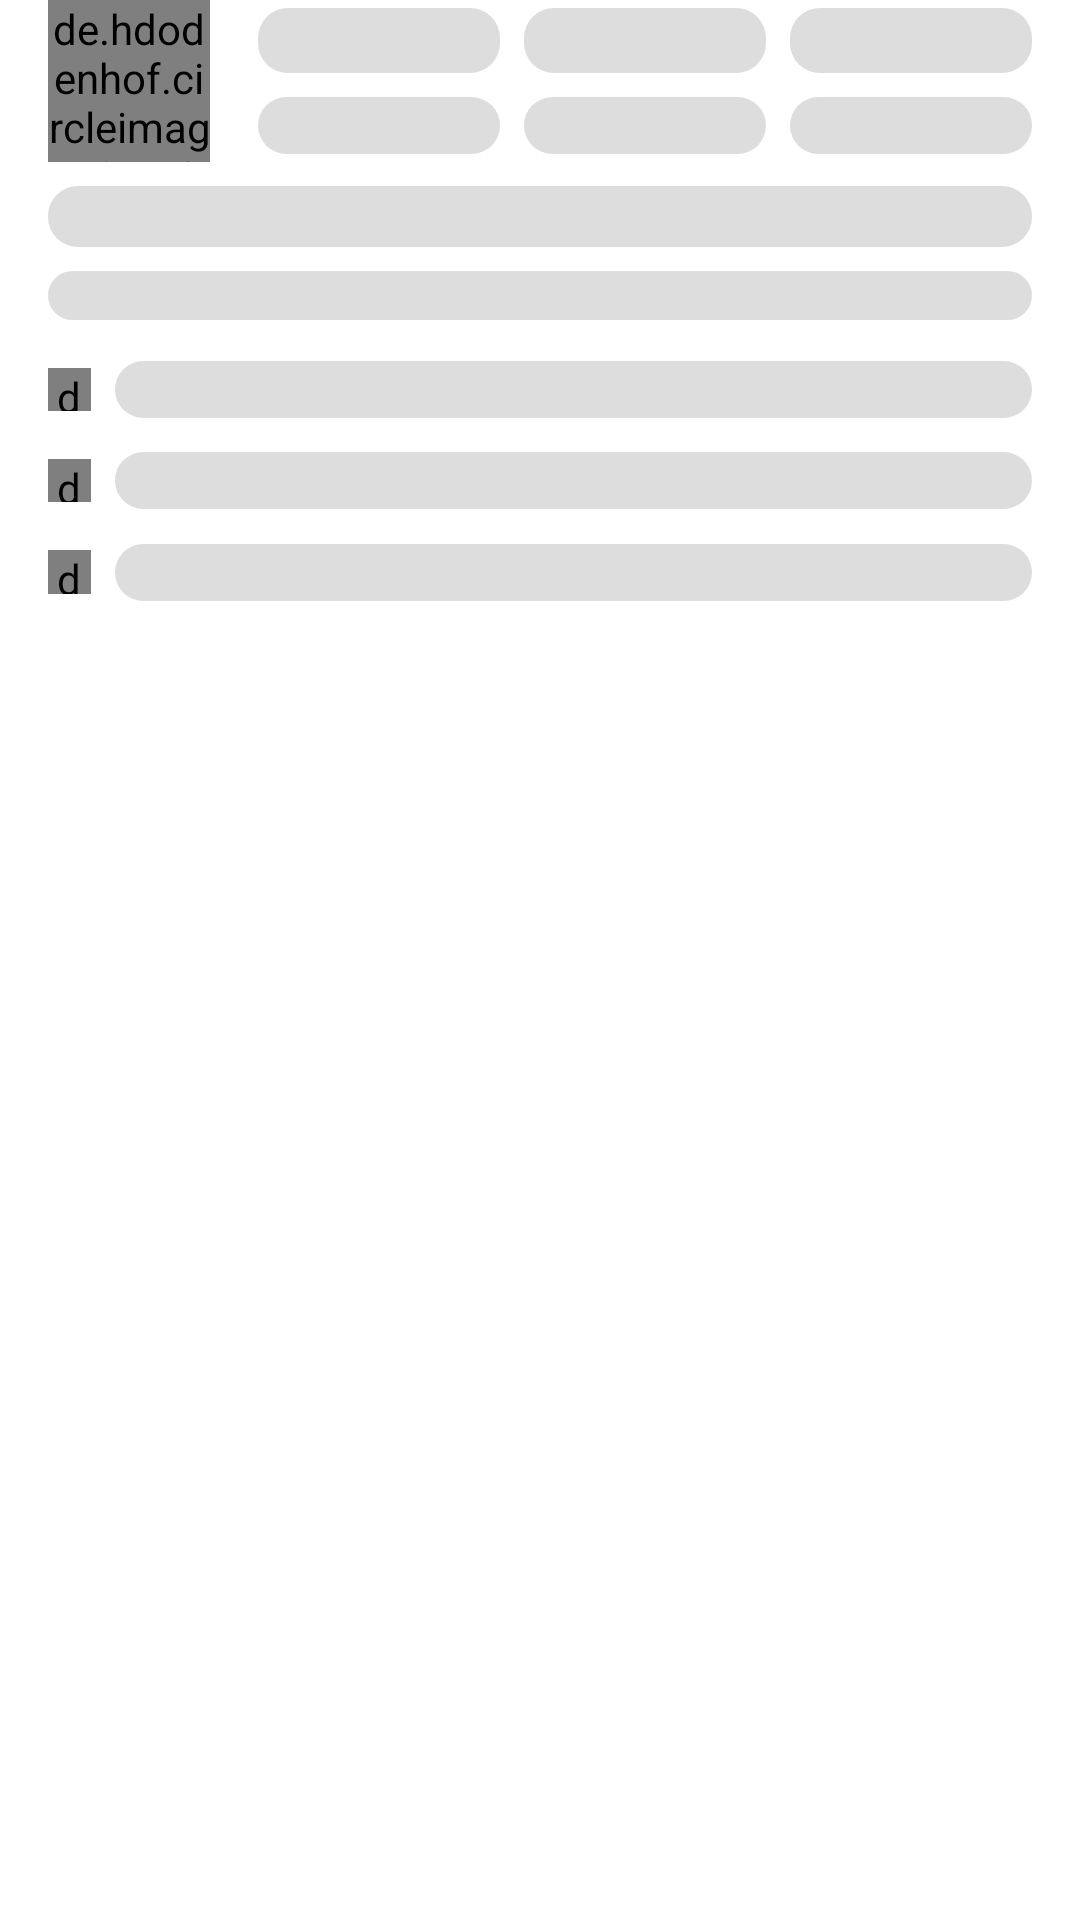

Android layout source for this screen:
<!-- AndroidManifest.xml: application theme Theme.MyGithubApp -->
<!-- res/layout/profile_app_bar_placeholder.xml -->
<?xml version="1.0" encoding="utf-8"?>
<androidx.constraintlayout.widget.ConstraintLayout xmlns:android="http://schemas.android.com/apk/res/android"
    android:layout_width="match_parent"
    android:layout_height="wrap_content"
    xmlns:app="http://schemas.android.com/apk/res-auto"
    xmlns:tools="http://schemas.android.com/tools">

    <de.hdodenhof.circleimageview.CircleImageView
        android:id="@+id/img_user"
        android:layout_width="0dp"
        android:layout_height="0dp"
        android:layout_marginStart="16dp"
        app:layout_constraintDimensionRatio="1"
        app:layout_constraintStart_toStartOf="parent"
        app:layout_constraintTop_toTopOf="parent"
        app:layout_constraintWidth_percent=".15"
        android:src="@color/colorShade" />

    <TextView
        android:id="@+id/tv_repo_count"
        style="@style/TextSemiBold16"
        android:layout_width="0dp"
        android:layout_height="wrap_content"
        android:layout_marginStart="16dp"
        android:textAlignment="center"
        android:background="@drawable/text_shade_rounded"
        app:layout_constraintBottom_toTopOf="@id/label_repo"
        app:layout_constraintEnd_toStartOf="@id/tv_followers_count"
        app:layout_constraintHorizontal_weight="1"
        app:layout_constraintStart_toEndOf="@id/img_user"
        app:layout_constraintTop_toTopOf="@id/img_user"
        app:layout_constraintVertical_chainStyle="packed" />

    <TextView
        android:id="@+id/tv_followers_count"
        style="@style/TextSemiBold16"
        android:layout_width="0dp"
        android:layout_height="wrap_content"
        android:layout_marginStart="8dp"
        android:background="@drawable/text_shade_rounded"
        android:textAlignment="center"
        app:layout_constraintBottom_toTopOf="@id/label_followers"
        app:layout_constraintEnd_toStartOf="@id/tv_following_count"
        app:layout_constraintHorizontal_weight="1"
        app:layout_constraintStart_toEndOf="@id/tv_repo_count"
        app:layout_constraintTop_toTopOf="@+id/img_user"
        app:layout_constraintVertical_chainStyle="packed" />

    <TextView
        android:id="@+id/tv_following_count"
        style="@style/TextSemiBold16"
        android:layout_width="0dp"
        android:layout_height="wrap_content"
        android:layout_marginStart="8dp"
        android:layout_marginEnd="16dp"
        android:background="@drawable/text_shade_rounded"
        android:textAlignment="center"
        app:layout_constraintBottom_toTopOf="@+id/label_following"
        app:layout_constraintEnd_toEndOf="parent"
        app:layout_constraintHorizontal_bias="0.5"
        app:layout_constraintHorizontal_weight="1"
        app:layout_constraintStart_toEndOf="@id/tv_followers_count"
        app:layout_constraintTop_toTopOf="@+id/img_user"
        app:layout_constraintVertical_chainStyle="packed" />

    <TextView
        android:id="@+id/tv_name"
        style="@style/TextSemiBold15"
        android:layout_width="0dp"
        android:layout_height="wrap_content"
        android:layout_marginTop="8dp"
        android:layout_marginEnd="16dp"
        app:layout_constraintEnd_toEndOf="parent"
        app:layout_constraintStart_toStartOf="@id/img_user"
        app:layout_constraintTop_toBottomOf="@id/img_user"
        android:background="@drawable/text_shade_rounded" />

    <TextView
        android:id="@+id/label_repo"
        style="@style/TextRegular14"
        android:layout_width="0dp"
        android:layout_height="wrap_content"
        android:layout_marginTop="8dp"
        android:background="@drawable/text_shade_rounded"
        android:textAlignment="center"
        app:layout_constraintBottom_toBottomOf="@+id/img_user"
        app:layout_constraintEnd_toEndOf="@id/tv_repo_count"
        app:layout_constraintStart_toStartOf="@id/tv_repo_count"
        app:layout_constraintTop_toBottomOf="@id/tv_repo_count" />

    <TextView
        android:id="@+id/label_followers"
        style="@style/TextRegular14"
        android:layout_width="0dp"
        android:layout_height="wrap_content"
        android:layout_marginTop="8dp"
        android:background="@drawable/text_shade_rounded"
        android:textAlignment="center"
        app:layout_constraintBottom_toBottomOf="@+id/img_user"
        app:layout_constraintEnd_toEndOf="@id/tv_followers_count"
        app:layout_constraintStart_toStartOf="@id/tv_followers_count"
        app:layout_constraintTop_toBottomOf="@id/tv_followers_count" />

    <TextView
        android:id="@+id/label_following"
        style="@style/TextRegular14"
        android:layout_width="0dp"
        android:layout_height="wrap_content"
        android:layout_marginTop="8dp"
        android:background="@drawable/text_shade_rounded"
        android:textAlignment="center"
        app:layout_constraintBottom_toBottomOf="@+id/img_user"
        app:layout_constraintEnd_toEndOf="@+id/tv_following_count"
        app:layout_constraintHorizontal_bias="0.5"
        app:layout_constraintStart_toStartOf="@id/tv_following_count"
        app:layout_constraintTop_toBottomOf="@+id/tv_following_count" />

    <androidx.constraintlayout.widget.Barrier
        android:id="@+id/barrier3"
        android:layout_width="wrap_content"
        android:layout_height="wrap_content"
        app:barrierDirection="bottom"
        app:constraint_referenced_ids="tv_bio, tv_name" />

    <TextView
        android:id="@+id/tv_bio"
        style="@style/TextRegular12"
        android:layout_width="0dp"
        android:layout_height="wrap_content"
        android:textColor="@color/colorGrey"
        android:layout_marginTop="8dp"
        app:layout_constraintEnd_toEndOf="@+id/tv_name"
        app:layout_constraintStart_toStartOf="@+id/tv_name"
        app:layout_constraintTop_toBottomOf="@id/tv_name"
        android:background="@drawable/text_shade_rounded" />

    <androidx.constraintlayout.widget.Barrier
        android:id="@+id/barrier4"
        android:layout_width="wrap_content"
        android:layout_height="wrap_content"
        app:barrierDirection="bottom"
        app:constraint_referenced_ids="tv_bio, tv_name, img_email" />

    <de.hdodenhof.circleimageview.CircleImageView
        android:id="@+id/img_email"
        android:layout_width="0dp"
        android:layout_height="0dp"
        android:layout_marginTop="16dp"
        app:layout_constraintDimensionRatio="1"
        app:layout_constraintStart_toStartOf="@id/tv_name"
        app:layout_constraintTop_toBottomOf="@id/barrier3"
        app:layout_constraintWidth_percent=".04"
        android:src="@color/colorShade"
        tools:ignore="ContentDescription" />

    <TextView
        android:id="@+id/tv_email"
        style="@style/TextRegular14"
        android:layout_width="0dp"
        android:layout_height="wrap_content"
        android:layout_marginStart="8dp"
        app:layout_constraintBottom_toBottomOf="@id/img_email"
        app:layout_constraintEnd_toEndOf="@id/tv_name"
        app:layout_constraintStart_toEndOf="@id/img_email"
        app:layout_constraintTop_toTopOf="@id/img_email"
        android:background="@drawable/text_shade_rounded" />

    <androidx.constraintlayout.widget.Barrier
        android:id="@+id/barrier5"
        android:layout_width="wrap_content"
        android:layout_height="wrap_content"
        app:barrierDirection="bottom"
        app:constraint_referenced_ids="tv_bio, tv_name, img_email, img_company" />

    <de.hdodenhof.circleimageview.CircleImageView
        android:id="@+id/img_company"
        android:layout_width="0dp"
        android:layout_height="0dp"
        android:layout_marginTop="16dp"
        app:layout_constraintDimensionRatio="1"
        app:layout_constraintStart_toStartOf="@id/tv_name"
        app:layout_constraintTop_toBottomOf="@id/barrier4"
        app:layout_constraintWidth_percent=".04"
        android:src="@color/colorShade"
        tools:ignore="ContentDescription" />

    <TextView
        android:id="@+id/tv_company"
        style="@style/TextRegular14"
        android:layout_width="0dp"
        android:layout_height="wrap_content"
        android:layout_marginStart="8dp"
        app:layout_constraintBottom_toBottomOf="@id/img_company"
        app:layout_constraintEnd_toEndOf="@id/tv_name"
        app:layout_constraintStart_toEndOf="@id/img_company"
        app:layout_constraintTop_toTopOf="@id/img_company"
        android:background="@drawable/text_shade_rounded" />

    <de.hdodenhof.circleimageview.CircleImageView
        android:id="@+id/img_location"
        android:layout_width="0dp"
        android:layout_height="0dp"
        android:layout_marginTop="16dp"
        app:layout_constraintDimensionRatio="1"
        app:layout_constraintStart_toStartOf="@id/tv_name"
        app:layout_constraintTop_toBottomOf="@id/barrier5"
        app:layout_constraintWidth_percent=".04"
        android:src="@color/colorShade"
        tools:ignore="ContentDescription" />

    <TextView
        android:id="@+id/tv_location"
        style="@style/TextRegular14"
        android:layout_width="0dp"
        android:layout_height="wrap_content"
        android:layout_marginStart="8dp"
        app:layout_constraintBottom_toBottomOf="@id/img_location"
        app:layout_constraintEnd_toEndOf="@id/tv_name"
        app:layout_constraintStart_toEndOf="@id/img_location"
        app:layout_constraintTop_toTopOf="@id/img_location"
        android:background="@drawable/text_shade_rounded" />

</androidx.constraintlayout.widget.ConstraintLayout>
<!-- resources referenced by this layout -->
<resources>
  <color name="colorGrey">#aaaaaa</color>
  <color name="colorShade">#DDDDDD</color>
  <!-- drawable text_shade_rounded (drawable) -->
  <?xml version="1.0" encoding="utf-8"?>
  <shape xmlns:android="http://schemas.android.com/apk/res/android">
  
      <solid android:color="@color/colorShade"/>
      <corners android:radius="10dp"/>
  
  </shape>
  <style name="TextRegular12" parent="TextAppearance.AppCompat">
          <item name="android:fontFamily">@font/sofia_regular</item>
          <item name="android:textSize">12sp</item>
      </style>
  <style name="TextRegular14" parent="TextAppearance.AppCompat">
          <item name="android:fontFamily">@font/sofia_regular</item>
          <item name="android:textSize">14sp</item>
      </style>
  <style name="TextSemiBold15" parent="TextAppearance.AppCompat">
          <item name="android:fontFamily">@font/sofia_semi_bold</item>
          <item name="android:textSize">15sp</item>
      </style>
  <style name="TextSemiBold16" parent="TextAppearance.AppCompat">
          <item name="android:fontFamily">@font/sofia_semi_bold</item>
          <item name="android:textSize">16sp</item>
      </style>
  <style name="Theme.MyGithubApp" parent="Theme.MaterialComponents.DayNight.DarkActionBar">
          
          <item name="colorPrimary">@color/colorPrimary</item>
          <item name="colorPrimaryVariant">@color/colorPrimaryVariant</item>
          <item name="colorOnPrimary">@color/white</item>
          
          <item name="colorSecondary">@color/colorAccent</item>
          <item name="colorSecondaryVariant">@color/colorAccent</item>
          <item name="colorOnSecondary">@color/black</item>
          
          <item name="android:statusBarColor" tools:targetApi="l">?attr/colorPrimaryVariant</item>
          
          <item name="tabStyle">@style/Widget.App.TabLayout</item>
      </style>
  <color name="colorPrimary">#1b1f23</color>
  <color name="colorPrimaryVariant">#24292e</color>
  <color name="white">#FFFFFFFF</color>
  <color name="colorAccent">#2ea44f</color>
  <color name="black">#FF000000</color>
  <style name="Widget.App.TabLayout" parent="Widget.MaterialComponents.TabLayout">
          <item name="tabTextAppearance">@style/TextAppearance.App.Button</item>
      </style>
  <style name="TextAppearance.App.Button" parent="TextAppearance.MaterialComponents.Button">
          <item name="fontFamily">@font/sofia_regular</item>
          <item name="android:fontFamily">@font/sofia_regular</item>
          <item name="textAllCaps">false</item>
      </style>
</resources>
